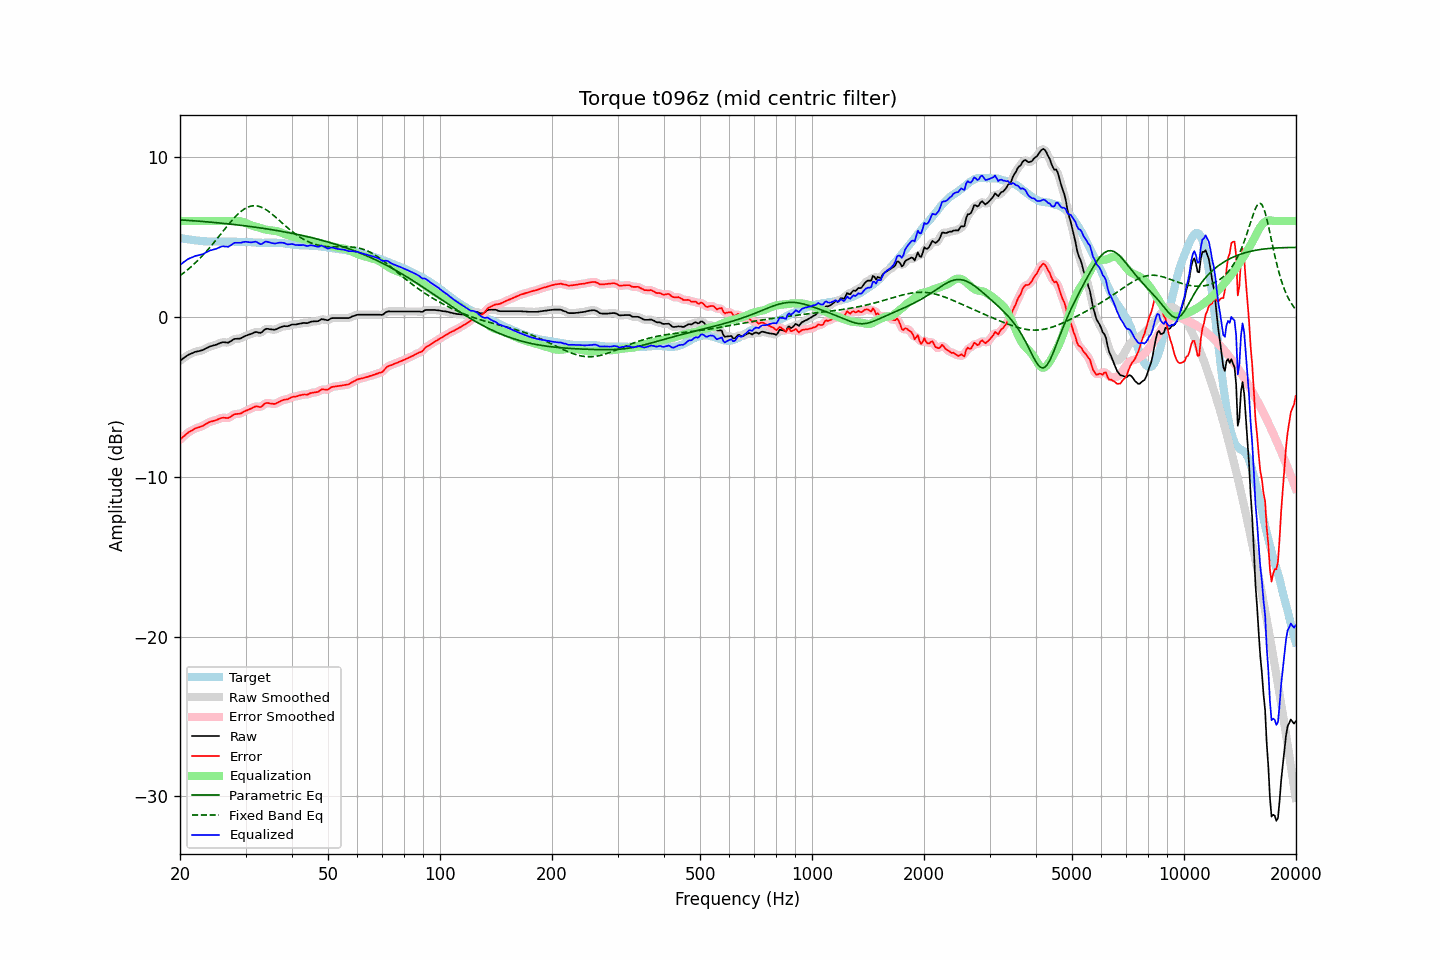

The table this chart was drawn from, first rows:
frequency, raw, error, smoothed, error_smoothed, equalization, parametric_eq, fixed_band_eq, equalized_raw, equalized_smoothed, target
20.00, -2.74, -7.68, -2.75, -7.69, 6.00, 6.07, 2.58, 3.26, 3.25, 4.94
20.20, -2.67, -7.59, -2.67, -7.59, 6.00, 6.07, 2.66, 3.33, 3.33, 4.92
20.40, -2.59, -7.49, -2.59, -7.50, 6.00, 6.06, 2.73, 3.41, 3.41, 4.90
20.61, -2.52, -7.41, -2.52, -7.41, 6.00, 6.05, 2.81, 3.48, 3.48, 4.89
20.81, -2.45, -7.32, -2.45, -7.32, 6.00, 6.05, 2.89, 3.55, 3.55, 4.87
21.02, -2.38, -7.24, -2.39, -7.24, 6.00, 6.04, 2.97, 3.62, 3.61, 4.86
21.23, -2.33, -7.17, -2.33, -7.18, 6.00, 6.03, 3.06, 3.67, 3.67, 4.84
21.44, -2.29, -7.12, -2.29, -7.12, 6.00, 6.03, 3.15, 3.71, 3.71, 4.83
21.66, -2.25, -7.07, -2.25, -7.06, 6.00, 6.02, 3.24, 3.75, 3.75, 4.82
21.87, -2.20, -7.00, -2.21, -7.01, 6.00, 6.01, 3.33, 3.80, 3.79, 4.80
22.09, -2.17, -6.96, -2.18, -6.96, 6.00, 6.00, 3.42, 3.83, 3.82, 4.79
22.31, -2.15, -6.93, -2.15, -6.92, 6.00, 6.00, 3.52, 3.85, 3.85, 4.78
22.54, -2.13, -6.90, -2.13, -6.90, 6.00, 5.99, 3.62, 3.87, 3.87, 4.77
22.76, -2.10, -6.86, -2.11, -6.86, 6.00, 5.98, 3.73, 3.90, 3.89, 4.75
22.99, -2.08, -6.83, -2.07, -6.82, 6.00, 5.97, 3.83, 3.92, 3.93, 4.74
23.22, -2.03, -6.77, -2.03, -6.76, 6.00, 5.96, 3.94, 3.97, 3.97, 4.73
23.45, -1.97, -6.70, -1.98, -6.71, 6.00, 5.95, 4.05, 4.03, 4.02, 4.73
23.69, -1.92, -6.64, -1.92, -6.64, 6.00, 5.95, 4.17, 4.08, 4.08, 4.72
23.92, -1.87, -6.59, -1.87, -6.60, 6.00, 5.94, 4.28, 4.13, 4.13, 4.72
24.16, -1.83, -6.55, -1.84, -6.56, 6.00, 5.93, 4.40, 4.17, 4.16, 4.72
24.40, -1.81, -6.53, -1.81, -6.53, 6.00, 5.92, 4.52, 4.19, 4.19, 4.72
24.65, -1.78, -6.50, -1.78, -6.50, 6.00, 5.91, 4.64, 4.22, 4.22, 4.72
24.89, -1.75, -6.47, -1.75, -6.47, 6.00, 5.90, 4.76, 4.25, 4.25, 4.72
25.14, -1.72, -6.44, -1.72, -6.43, 6.00, 5.89, 4.89, 4.28, 4.28, 4.72
25.39, -1.67, -6.39, -1.67, -6.39, 6.00, 5.88, 5.01, 4.33, 4.33, 4.72
25.65, -1.63, -6.35, -1.63, -6.35, 6.00, 5.87, 5.14, 4.37, 4.37, 4.71
25.91, -1.59, -6.32, -1.60, -6.32, 6.00, 5.86, 5.26, 4.41, 4.40, 4.72
26.16, -1.58, -6.30, -1.59, -6.31, 6.00, 5.85, 5.39, 4.42, 4.41, 4.72
26.43, -1.59, -6.31, -1.60, -6.32, 6.00, 5.84, 5.51, 4.41, 4.40, 4.72
26.69, -1.60, -6.32, -1.60, -6.32, 6.00, 5.83, 5.64, 4.40, 4.40, 4.72
26.96, -1.61, -6.33, -1.59, -6.31, 6.00, 5.82, 5.76, 4.39, 4.41, 4.72
27.23, -1.55, -6.27, -1.55, -6.27, 6.00, 5.81, 5.88, 4.45, 4.45, 4.72
27.50, -1.49, -6.21, -1.49, -6.21, 6.00, 5.80, 6.00, 4.51, 4.51, 4.72
27.77, -1.42, -6.14, -1.43, -6.14, 6.01, 5.79, 6.11, 4.58, 4.58, 4.71
28.05, -1.37, -6.09, -1.39, -6.10, 6.01, 5.78, 6.22, 4.64, 4.62, 4.71
28.33, -1.37, -6.07, -1.37, -6.07, 6.01, 5.76, 6.33, 4.64, 4.64, 4.70
28.62, -1.36, -6.06, -1.37, -6.07, 6.00, 5.75, 6.43, 4.64, 4.64, 4.70
28.90, -1.36, -6.06, -1.35, -6.05, 5.99, 5.74, 6.52, 4.63, 4.64, 4.70
29.19, -1.33, -6.03, -1.32, -6.02, 5.97, 5.73, 6.61, 4.64, 4.65, 4.70
29.48, -1.27, -5.97, -1.28, -5.97, 5.95, 5.72, 6.68, 4.68, 4.67, 4.69
29.78, -1.22, -5.92, -1.23, -5.92, 5.92, 5.70, 6.75, 4.69, 4.69, 4.69
30.08, -1.17, -5.86, -1.18, -5.87, 5.88, 5.69, 6.81, 4.70, 4.70, 4.69
30.38, -1.14, -5.83, -1.14, -5.83, 5.83, 5.68, 6.86, 4.69, 4.69, 4.69
30.68, -1.10, -5.78, -1.11, -5.79, 5.78, 5.67, 6.90, 4.68, 4.68, 4.68
30.99, -1.07, -5.75, -1.07, -5.74, 5.74, 5.65, 6.93, 4.67, 4.67, 4.68
31.30, -1.03, -5.70, -1.02, -5.69, 5.70, 5.64, 6.95, 4.67, 4.68, 4.66
31.61, -0.98, -5.64, -0.98, -5.64, 5.68, 5.62, 6.96, 4.70, 4.69, 4.66
31.93, -0.94, -5.60, -0.96, -5.61, 5.65, 5.61, 6.95, 4.71, 4.69, 4.66
32.24, -0.95, -5.60, -0.96, -5.61, 5.62, 5.60, 6.94, 4.67, 4.66, 4.65
32.57, -0.98, -5.63, -0.98, -5.63, 5.59, 5.58, 6.92, 4.61, 4.61, 4.64
32.89, -1.00, -5.64, -0.98, -5.62, 5.55, 5.57, 6.89, 4.55, 4.57, 4.64
33.22, -0.95, -5.59, -0.93, -5.57, 5.52, 5.55, 6.84, 4.57, 4.59, 4.64
33.55, -0.85, -5.49, -0.86, -5.50, 5.49, 5.54, 6.80, 4.64, 4.64, 4.64
33.89, -0.76, -5.40, -0.78, -5.42, 5.47, 5.52, 6.74, 4.71, 4.69, 4.64
34.23, -0.74, -5.38, -0.75, -5.39, 5.45, 5.51, 6.68, 4.71, 4.70, 4.64
34.57, -0.75, -5.39, -0.75, -5.39, 5.43, 5.49, 6.61, 4.68, 4.69, 4.64
34.92, -0.77, -5.42, -0.77, -5.41, 5.42, 5.47, 6.53, 4.65, 4.65, 4.64
35.27, -0.78, -5.42, -0.79, -5.43, 5.41, 5.46, 6.45, 4.63, 4.62, 4.64
35.62, -0.79, -5.44, -0.80, -5.44, 5.40, 5.44, 6.37, 4.61, 4.60, 4.65
35.97, -0.80, -5.44, -0.79, -5.43, 5.39, 5.43, 6.28, 4.59, 4.60, 4.64
... 635 more rows
